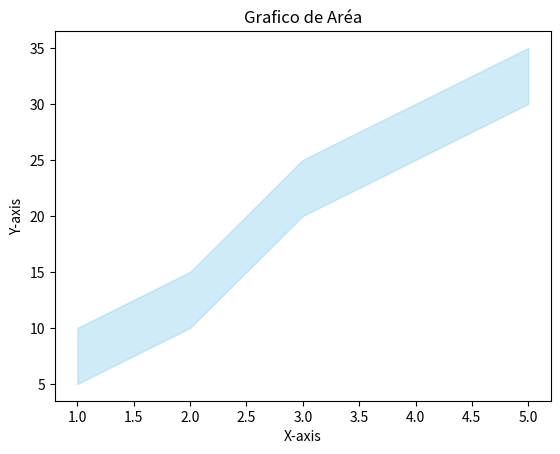

Reproduce this figure in Python.
import matplotlib.pyplot as plt

x = [1,2,3,4,5]
y1 = [10,15,25,30,35]
y2 = [5,10,20,25,30]

plt.fill_between(x,y1,y2, color='skyblue', alpha=0.4)
plt.title('Grafico de Aréa')
plt.xlabel('X-axis')
plt.ylabel('Y-axis')
plt.show()